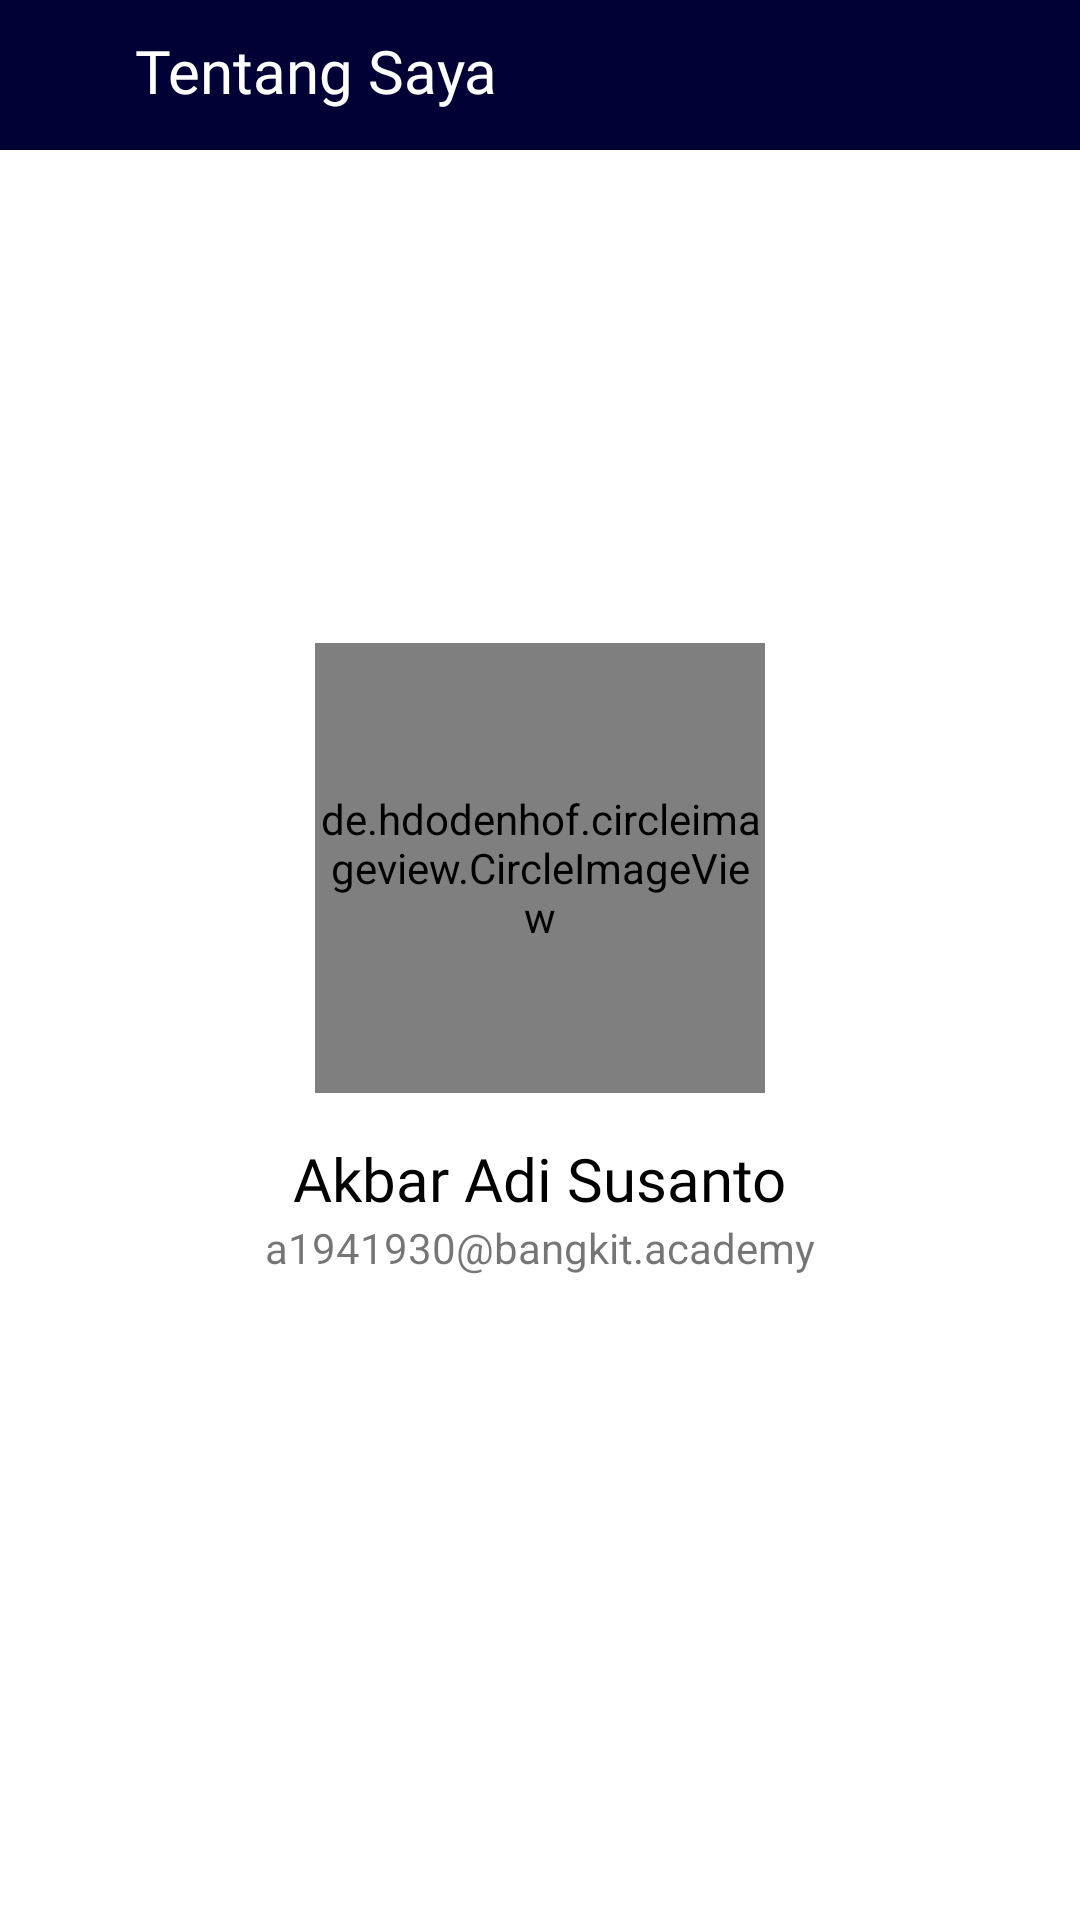

The Android layout XML behind this screen, and the referenced resources:
<!-- AndroidManifest.xml: application theme Theme.Sepatoo -->
<!-- res/layout/activity_about.xml -->
<?xml version="1.0" encoding="utf-8"?>
<RelativeLayout xmlns:android="http://schemas.android.com/apk/res/android"
    xmlns:app="http://schemas.android.com/apk/res-auto"
    xmlns:tools="http://schemas.android.com/tools"
    android:layout_width="match_parent"
    android:layout_height="match_parent"
    tools:context=".ui.AboutActivity">

    <androidx.constraintlayout.widget.ConstraintLayout
        android:layout_width="match_parent"
        android:layout_height="50dp"
        android:background="@color/dark_blue"
        android:orientation="horizontal"
        android:gravity="center">

        <ImageView
            android:id="@+id/iv_about_back"
            android:layout_width="30dp"
            android:layout_height="30dp"
            android:src="@drawable/ic_baseline_arrow_back_24"
            app:layout_constraintStart_toStartOf="parent"
            app:layout_constraintTop_toTopOf="parent"
            app:layout_constraintBottom_toBottomOf="parent"
            android:layout_marginStart="5dp"/>

        <TextView
            android:id="@+id/tv_about_header"
            android:layout_width="wrap_content"
            android:layout_height="30dp"
            android:text="Tentang Saya"
            style="@style/TextHeader"
            android:layout_marginStart="10sp"
            app:layout_constraintStart_toEndOf="@id/iv_about_back"
            app:layout_constraintTop_toTopOf="parent"
            app:layout_constraintBottom_toBottomOf="parent"/>

    </androidx.constraintlayout.widget.ConstraintLayout>

    <LinearLayout
        android:layout_width="match_parent"
        android:layout_height="match_parent"
        android:orientation="vertical"
        android:gravity="center">

        <de.hdodenhof.circleimageview.CircleImageView
            android:layout_width="150dp"
            android:layout_height="150dp"
            android:src="@drawable/pasfoto"/>

        <TextView
            android:layout_width="wrap_content"
            android:layout_height="wrap_content"
            android:text="@string/myname"
            style="@style/TextAbout"
            android:layout_marginTop="15dp"/>
        
        <TextView
            android:layout_width="wrap_content"
            android:layout_height="wrap_content"
            android:text="a1941930@bangkit.academy"/>

    </LinearLayout>

</RelativeLayout>
<!-- resources referenced by this layout -->
<resources>
  <color name="dark_blue">#010135</color>
  <string name="myname">Akbar Adi Susanto</string>
  <style name="TextAbout">
          <item name="android:textColor">@color/black</item>
          <item name="android:textSize">20sp</item>
          <item name="android:fontFamily">@font/montserrat_semibold</item>
          <item name="android:textAlignment">textStart</item>
      </style>
  <style name="TextHeader">
          <item name="android:textColor">@color/white</item>
          <item name="android:textSize">20sp</item>
          <item name="android:fontFamily">@font/montserrat_semibold</item>
          <item name="android:textAlignment">textStart</item>
      </style>
  <style name="Theme.Sepatoo" parent="Theme.MaterialComponents.DayNight.NoActionBar">
          
          <item name="colorPrimary">@color/dark_blue</item>
          <item name="colorPrimaryVariant">@color/blue_light</item>
          <item name="colorOnPrimary">@color/white</item>
          
          <item name="colorSecondary">@color/teal_200</item>
          <item name="colorSecondaryVariant">@color/teal_700</item>
          <item name="colorOnSecondary">@color/black</item>
          
          <item name="android:statusBarColor" tools:targetApi="l">?attr/colorPrimaryVariant</item>
          
      </style>
  <color name="black">#FF000000</color>
  <color name="white">#FFFFFFFF</color>
  <color name="blue_light">#0199FE</color>
  <color name="teal_200">#FF03DAC5</color>
  <color name="teal_700">#FF018786</color>
</resources>
